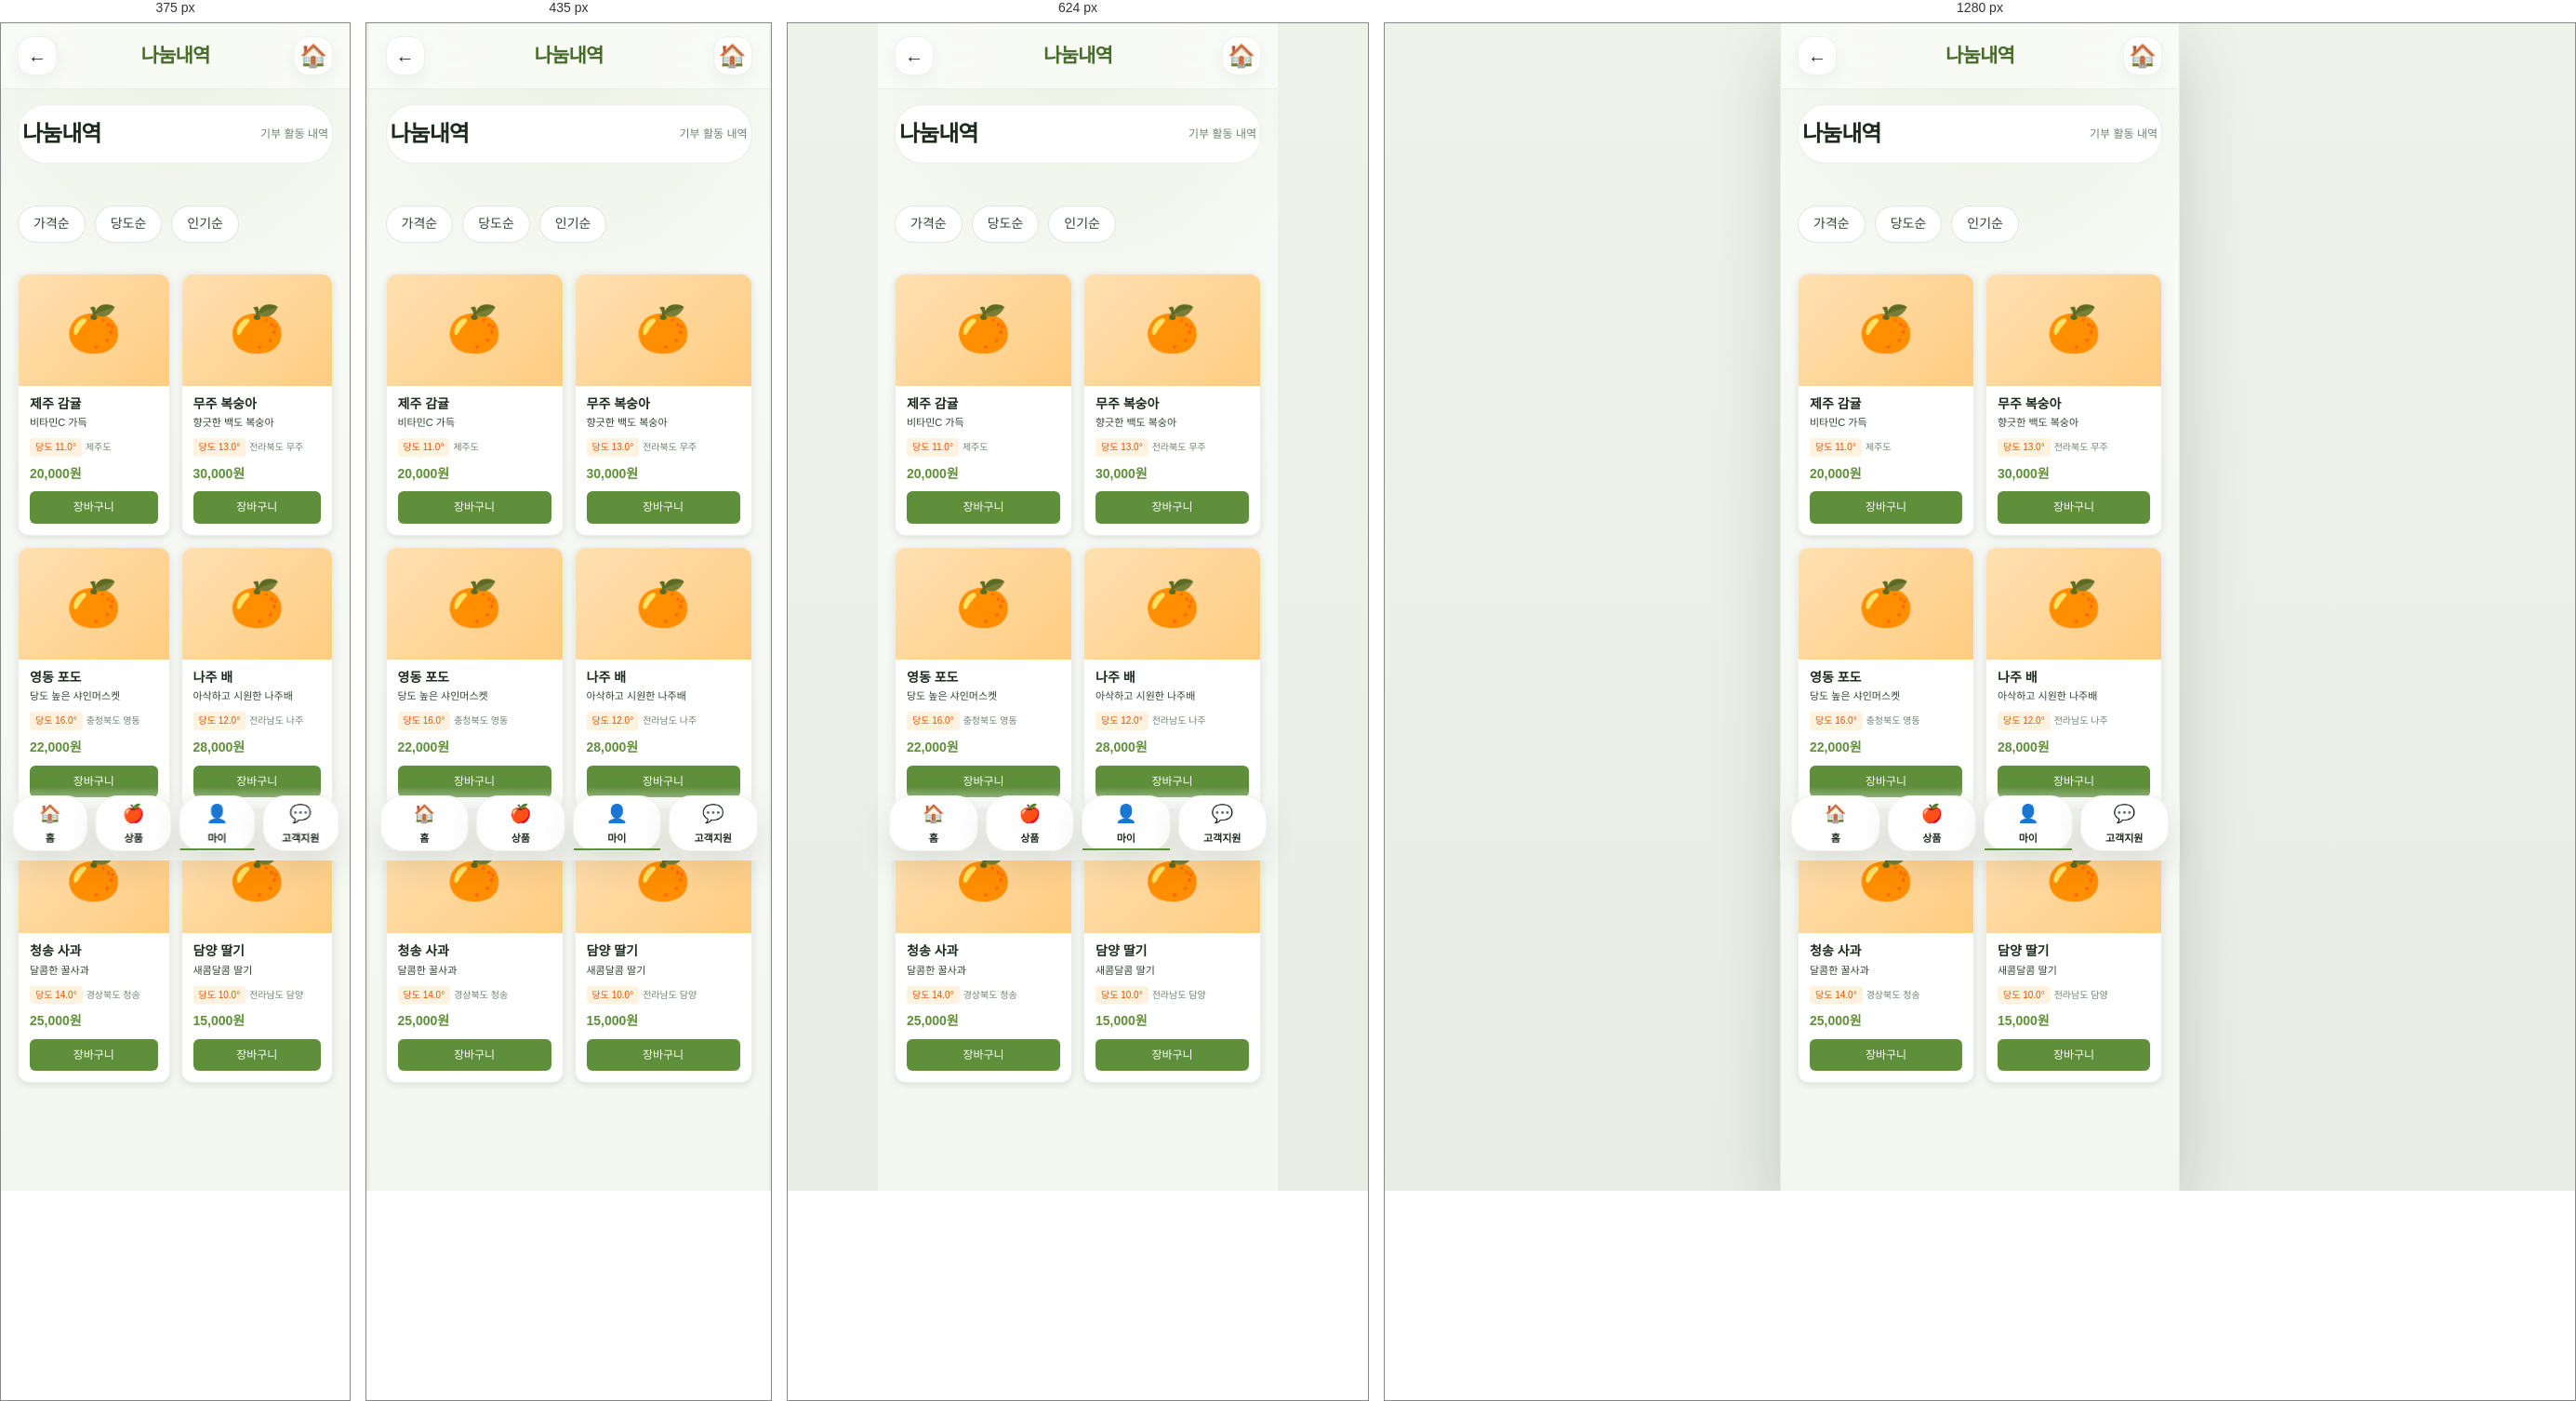
Rendered at 375 px, 435 px, 624 px and 1280 px, left to right.

<!-- file: donation-history.html -->
<!DOCTYPE html>
<html lang="ko">
<head>
    <meta charset="UTF-8">
    <meta name="viewport" content="width=device-width, initial-scale=1.0">
    <title>나눔내역 - 과일다리</title>
    <link rel="stylesheet" href="../../styles/design-system.css">
    <link rel="stylesheet" href="../../styles/components.css">
    <link rel="stylesheet" href="../../styles/common-layout.css">
</head>
<body>
    <!-- Header -->
    <header class="header">
        
        <span class="header-back" onclick="history.back()">←</span>
        <h1 class="header-title">나눔내역</h1>
        <div class="header-actions">
            <span class="header-icon">🏠</span>
        </div>
        
    </header>

    <!-- Main Content -->
    <main class="content">
        
        <div class="nav-bar">
            <h2>나눔내역</h2>
            <p class="page-desc">기부 활동 내역</p>
        </div>

        <div class="filter-bar" style="display: flex; gap: 10px; margin: 15px 0;">
            <button style="padding: 8px 16px; border: 1px solid var(--border); border-radius: 20px; background: white;">가격순</button>
            <button style="padding: 8px 16px; border: 1px solid var(--border); border-radius: 20px; background: white;">당도순</button>
            <button style="padding: 8px 16px; border: 1px solid var(--border); border-radius: 20px; background: white;">인기순</button>
        </div>

        <div class="products-grid" style="display: grid; grid-template-columns: 1fr 1fr; gap: 12px;">
        
            <div class="product-card" style="background: white; border-radius: 12px; overflow: hidden; box-shadow: 0 2px 8px rgba(0,0,0,0.1);">
                <div style="height: 120px; background: linear-gradient(135deg, #FFE0B2, #FFCC80); display: flex; align-items: center; justify-content: center; font-size: 48px;">
                    🍊
                </div>
                <div style="padding: 12px;">
                    <h4 style="font-size: 14px; margin-bottom: 4px;">제주 감귤</h4>
                    <p style="font-size: 11px; color: var(--text-secondary); margin-bottom: 8px;">비타민C 가득</p>
                    <div style="display: flex; align-items: center; gap: 4px; margin-bottom: 8px;">
                        <span style="background: #FFF3E0; color: #E65100; padding: 2px 6px; border-radius: 4px; font-size: 10px;">당도 11.0°</span>
                        <span style="font-size: 10px; color: var(--text-muted);">제주도</span>
                    </div>
                    <div style="font-weight: bold; color: var(--primary-green); margin-bottom: 8px;">20,000원</div>
                    <button style="width: 100%; padding: 8px; background: var(--primary-green); color: white; border: none; border-radius: 6px; font-size: 12px;">장바구니</button>
                </div>
            </div>
            
            <div class="product-card" style="background: white; border-radius: 12px; overflow: hidden; box-shadow: 0 2px 8px rgba(0,0,0,0.1);">
                <div style="height: 120px; background: linear-gradient(135deg, #FFE0B2, #FFCC80); display: flex; align-items: center; justify-content: center; font-size: 48px;">
                    🍊
                </div>
                <div style="padding: 12px;">
                    <h4 style="font-size: 14px; margin-bottom: 4px;">무주 복숭아</h4>
                    <p style="font-size: 11px; color: var(--text-secondary); margin-bottom: 8px;">향긋한 백도 복숭아</p>
                    <div style="display: flex; align-items: center; gap: 4px; margin-bottom: 8px;">
                        <span style="background: #FFF3E0; color: #E65100; padding: 2px 6px; border-radius: 4px; font-size: 10px;">당도 13.0°</span>
                        <span style="font-size: 10px; color: var(--text-muted);">전라북도 무주</span>
                    </div>
                    <div style="font-weight: bold; color: var(--primary-green); margin-bottom: 8px;">30,000원</div>
                    <button style="width: 100%; padding: 8px; background: var(--primary-green); color: white; border: none; border-radius: 6px; font-size: 12px;">장바구니</button>
                </div>
            </div>
            
            <div class="product-card" style="background: white; border-radius: 12px; overflow: hidden; box-shadow: 0 2px 8px rgba(0,0,0,0.1);">
                <div style="height: 120px; background: linear-gradient(135deg, #FFE0B2, #FFCC80); display: flex; align-items: center; justify-content: center; font-size: 48px;">
                    🍊
                </div>
                <div style="padding: 12px;">
                    <h4 style="font-size: 14px; margin-bottom: 4px;">영동 포도</h4>
                    <p style="font-size: 11px; color: var(--text-secondary); margin-bottom: 8px;">당도 높은 샤인머스켓</p>
                    <div style="display: flex; align-items: center; gap: 4px; margin-bottom: 8px;">
                        <span style="background: #FFF3E0; color: #E65100; padding: 2px 6px; border-radius: 4px; font-size: 10px;">당도 16.0°</span>
                        <span style="font-size: 10px; color: var(--text-muted);">충청북도 영동</span>
                    </div>
                    <div style="font-weight: bold; color: var(--primary-green); margin-bottom: 8px;">22,000원</div>
                    <button style="width: 100%; padding: 8px; background: var(--primary-green); color: white; border: none; border-radius: 6px; font-size: 12px;">장바구니</button>
                </div>
            </div>
            
            <div class="product-card" style="background: white; border-radius: 12px; overflow: hidden; box-shadow: 0 2px 8px rgba(0,0,0,0.1);">
                <div style="height: 120px; background: linear-gradient(135deg, #FFE0B2, #FFCC80); display: flex; align-items: center; justify-content: center; font-size: 48px;">
                    🍊
                </div>
                <div style="padding: 12px;">
                    <h4 style="font-size: 14px; margin-bottom: 4px;">나주 배</h4>
                    <p style="font-size: 11px; color: var(--text-secondary); margin-bottom: 8px;">아삭하고 시원한 나주배</p>
                    <div style="display: flex; align-items: center; gap: 4px; margin-bottom: 8px;">
                        <span style="background: #FFF3E0; color: #E65100; padding: 2px 6px; border-radius: 4px; font-size: 10px;">당도 12.0°</span>
                        <span style="font-size: 10px; color: var(--text-muted);">전라남도 나주</span>
                    </div>
                    <div style="font-weight: bold; color: var(--primary-green); margin-bottom: 8px;">28,000원</div>
                    <button style="width: 100%; padding: 8px; background: var(--primary-green); color: white; border: none; border-radius: 6px; font-size: 12px;">장바구니</button>
                </div>
            </div>
            
            <div class="product-card" style="background: white; border-radius: 12px; overflow: hidden; box-shadow: 0 2px 8px rgba(0,0,0,0.1);">
                <div style="height: 120px; background: linear-gradient(135deg, #FFE0B2, #FFCC80); display: flex; align-items: center; justify-content: center; font-size: 48px;">
                    🍊
                </div>
                <div style="padding: 12px;">
                    <h4 style="font-size: 14px; margin-bottom: 4px;">청송 사과</h4>
                    <p style="font-size: 11px; color: var(--text-secondary); margin-bottom: 8px;">달콤한 꿀사과</p>
                    <div style="display: flex; align-items: center; gap: 4px; margin-bottom: 8px;">
                        <span style="background: #FFF3E0; color: #E65100; padding: 2px 6px; border-radius: 4px; font-size: 10px;">당도 14.0°</span>
                        <span style="font-size: 10px; color: var(--text-muted);">경상북도 청송</span>
                    </div>
                    <div style="font-weight: bold; color: var(--primary-green); margin-bottom: 8px;">25,000원</div>
                    <button style="width: 100%; padding: 8px; background: var(--primary-green); color: white; border: none; border-radius: 6px; font-size: 12px;">장바구니</button>
                </div>
            </div>
            
            <div class="product-card" style="background: white; border-radius: 12px; overflow: hidden; box-shadow: 0 2px 8px rgba(0,0,0,0.1);">
                <div style="height: 120px; background: linear-gradient(135deg, #FFE0B2, #FFCC80); display: flex; align-items: center; justify-content: center; font-size: 48px;">
                    🍊
                </div>
                <div style="padding: 12px;">
                    <h4 style="font-size: 14px; margin-bottom: 4px;">담양 딸기</h4>
                    <p style="font-size: 11px; color: var(--text-secondary); margin-bottom: 8px;">새콤달콤 딸기</p>
                    <div style="display: flex; align-items: center; gap: 4px; margin-bottom: 8px;">
                        <span style="background: #FFF3E0; color: #E65100; padding: 2px 6px; border-radius: 4px; font-size: 10px;">당도 10.0°</span>
                        <span style="font-size: 10px; color: var(--text-muted);">전라남도 담양</span>
                    </div>
                    <div style="font-weight: bold; color: var(--primary-green); margin-bottom: 8px;">15,000원</div>
                    <button style="width: 100%; padding: 8px; background: var(--primary-green); color: white; border: none; border-radius: 6px; font-size: 12px;">장바구니</button>
                </div>
            </div>
            </div>
    </main>

    <!-- Bottom Navigation -->
    <nav class="bottom-nav">
        <a href="/pages/home/index.html" class="nav-link">
            <span class="icon">🏠</span>
            <span class="label">홈</span>
        </a>
        <a href="/pages/products/index.html" class="nav-link">
            <span class="icon">🍎</span>
            <span class="label">상품</span>
        </a>
        <a href="/pages/mypage/index.html" class="nav-link active">
            <span class="icon">👤</span>
            <span class="label">마이</span>
        </a>
        <a href="/pages/support/index.html" class="nav-link">
            <span class="icon">💬</span>
            <span class="label">고객지원</span>
        </a>
    </nav>
</body>
</html>

/* @media block from components.css */
@media (max-width: 390px) {
  .help-grid,
  .quick-menu-grid {
    grid-template-columns: repeat(3, minmax(0, 1fr));
  }

  .contact-grid,
  .benefits-grid,
  .order-status-grid {
    grid-template-columns: 1fr;
  }

  .profile-stats {
    grid-template-columns: 1fr;
  }
}

/* @media block from common-layout.css */
@media (min-width: 480px) {
    .products-grid {
        grid-template-columns: repeat(2, 1fr);
    }
}

/* @media block from common-layout.css */
@media (min-width: 768px) {
    html,
    body {
        min-height: 100%;
    }

    body {
        border-left: 1px solid rgba(61, 88, 56, 0.08);
        border-right: 1px solid rgba(61, 88, 56, 0.08);
        box-shadow: 0 24px 70px rgba(22, 33, 23, 0.18);
    }
}

/* @media block from common-layout.css */
@media (max-width: 380px) {
    .help-grid,
    .quick-menu-grid,
    .recommend-products,
    .input-row,
    .action-buttons,
    .payment-methods,
    .address-select,
    .security-chips {
        grid-template-columns: repeat(2, minmax(0, 1fr));
    }

    .contact-grid,
    .benefits-grid,
    .order-status-grid,
    .profile-stats {
        grid-template-columns: 1fr;
    }

    .profile-name,
    .membership-title,
    .welcome-title,
    .success-title {
        font-size: 22px;
    }
}